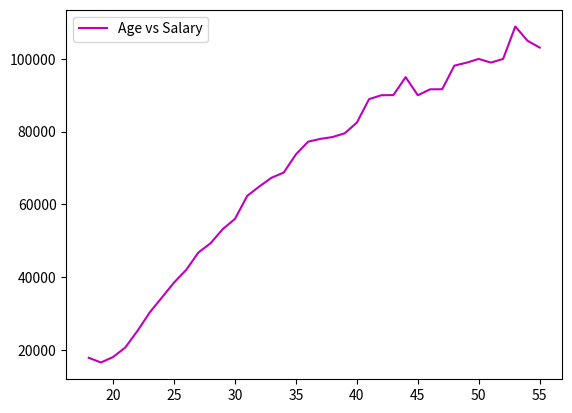

Source code (Python):
from matplotlib import pyplot as pt
age = [18, 19, 20, 21, 22, 23, 24, 25, 26, 27, 28, 29, 30, 31, 32, 33, 34, 35, 36, 37, 38, 39, 40, 41, 42, 43, 44, 45, 46, 47, 48, 49, 50, 51, 52, 53, 54, 55]
dev_salary = [17784, 16500, 18012, 20628, 25206, 30252, 34368, 38496, 42000, 46752, 49320, 53200, 56000, 62316, 64928, 67317, 68748, 73752, 77232, 78000, 78508, 79536, 82488, 88935, 90000, 90056, 95000, 90000, 91633, 91660, 98150, 98964, 100000, 98988, 100000, 108923, 105000, 103117]
pt.plot(age,dev_salary,color="m")
pt.legend(["Age vs Salary"])
pt.show()